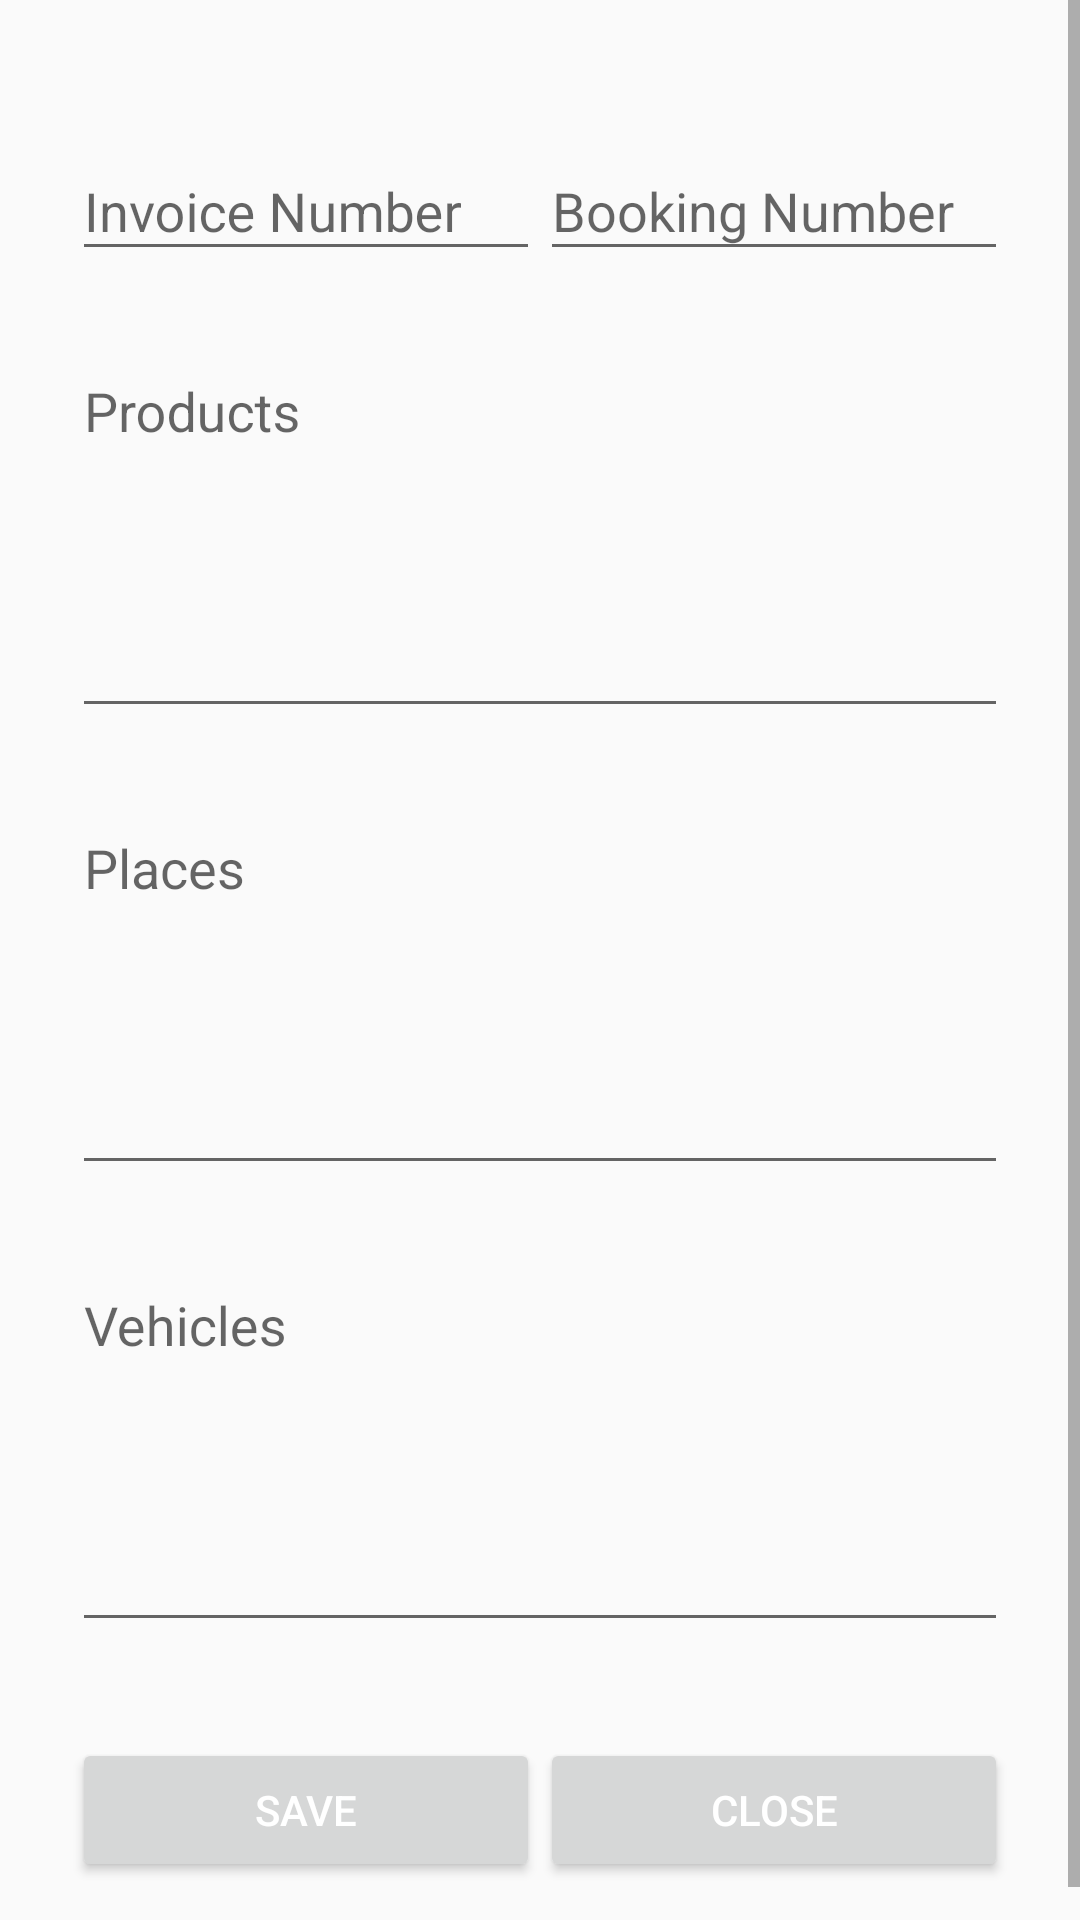

This screen was rendered from an Android layout file. Write that file and the resources it references.
<!-- AndroidManifest.xml: application theme AppTheme -->
<!-- res/layout/fragment_settings_view.xml -->
<?xml version="1.0" encoding="utf-8"?>
<ScrollView xmlns:android="http://schemas.android.com/apk/res/android"
    android:layout_width="fill_parent"
    android:layout_height="fill_parent"
    android:fitsSystemWindows="true">

    <LinearLayout
        android:orientation="vertical"
        android:layout_width="match_parent"
        android:layout_height="wrap_content"
        android:paddingTop="30dp"
        android:paddingLeft="24dp"
        android:paddingRight="24dp">

        <TableLayout
            android:layout_width="match_parent"
            android:layout_height="match_parent"
            android:shrinkColumns="*"
            android:stretchColumns="*">

            <TableRow
                android:layout_width="fill_parent"
                android:layout_height="fill_parent">

                <android.support.design.widget.TextInputLayout
                    android:layout_width="match_parent"
                    android:layout_height="wrap_content"
                    android:layout_marginBottom="8dp"
                    android:layout_marginTop="8dp">

                    <EditText
                        android:id="@+id/input_invoiceNo"
                        android:layout_width="match_parent"
                        android:layout_height="wrap_content"
                        android:hint="Invoice Number"
                        android:inputType="number"/>
                </android.support.design.widget.TextInputLayout>

                <android.support.design.widget.TextInputLayout
                    android:layout_width="match_parent"
                    android:layout_height="wrap_content"
                    android:layout_marginBottom="8dp"
                    android:layout_marginTop="8dp">

                    <EditText
                        android:id="@+id/input_bookingNo"
                        android:layout_width="match_parent"
                        android:layout_height="wrap_content"
                        android:hint="Booking Number"
                        android:inputType="number"/>
                </android.support.design.widget.TextInputLayout>
            </TableRow>

            <TableRow
                android:layout_width="fill_parent"
                android:layout_height="fill_parent">

                <android.support.design.widget.TextInputLayout
                    android:layout_width="match_parent"
                    android:layout_height="wrap_content"
                    android:layout_marginBottom="8dp"
                    android:layout_marginTop="8dp"
                    android:layout_span="2">

                    <AutoCompleteTextView
                        android:id="@+id/input_products"
                        android:layout_width="match_parent"
                        android:layout_height="wrap_content"
                        android:gravity="top|left"
                        android:hint="Products"
                        android:completionThreshold="1"
                        android:inputType="textMultiLine|textCapWords"
                        android:lines="5"
                        android:scrollHorizontally="false" />

                </android.support.design.widget.TextInputLayout>
            </TableRow>

            <TableRow
                android:layout_width="fill_parent"
                android:layout_height="fill_parent">

                <android.support.design.widget.TextInputLayout
                    android:layout_width="match_parent"
                    android:layout_height="wrap_content"
                    android:layout_marginBottom="8dp"
                    android:layout_marginTop="8dp"
                    android:layout_span="2">

                    <AutoCompleteTextView
                        android:id="@+id/input_places"
                        android:layout_width="match_parent"
                        android:layout_height="wrap_content"
                        android:gravity="top|left"
                        android:hint="Places"
                        android:completionThreshold="1"
                        android:inputType="textMultiLine|textCapWords"
                        android:lines="5"
                        android:scrollHorizontally="false" />

                </android.support.design.widget.TextInputLayout>
            </TableRow>

            <TableRow
                android:layout_width="fill_parent"
                android:layout_height="fill_parent">

                <android.support.design.widget.TextInputLayout
                    android:layout_width="match_parent"
                    android:layout_height="wrap_content"
                    android:layout_marginBottom="8dp"
                    android:layout_marginTop="8dp"
                    android:layout_span="2">

                    <AutoCompleteTextView
                        android:id="@+id/input_vehicles"
                        android:layout_width="match_parent"
                        android:layout_height="wrap_content"
                        android:gravity="top|left"
                        android:hint="Vehicles"
                        android:completionThreshold="1"
                        android:inputType="textMultiLine|textCapCharacters"
                        android:lines="5"
                        android:scrollHorizontally="false" />

                </android.support.design.widget.TextInputLayout>
            </TableRow>

        </TableLayout>

        <TableLayout
            android:id="@+id/tbl_actions"
            android:layout_width="match_parent"
            android:layout_height="match_parent"
            android:shrinkColumns="*"
            android:stretchColumns="*">

            <TableRow
                android:layout_width="fill_parent"
                android:layout_height="fill_parent">
                <android.support.v7.widget.AppCompatButton
                    android:id="@+id/btn_save"
                    android:layout_width="fill_parent"
                    android:layout_height="wrap_content"
                    android:layout_marginTop="24dp"
                    android:layout_marginBottom="24dp"
                    android:padding="12dp"
                    android:textColor="@color/white"
                    android:text="Save"/>

                <android.support.v7.widget.AppCompatButton
                    android:id="@+id/btn_close"
                    android:layout_width="fill_parent"
                    android:layout_height="wrap_content"
                    android:layout_marginTop="24dp"
                    android:layout_marginBottom="24dp"
                    android:padding="12dp"
                    android:textColor="@color/white"
                    android:text="Close"/>
            </TableRow>

        </TableLayout>

    </LinearLayout>

</ScrollView>
<!-- resources referenced by this layout -->
<resources>
  <color name="white">#FFFFFF</color>
  <style name="AppTheme" parent="Theme.AppCompat.Light.DarkActionBar">
          <item name="android:textColor">@color/white</item>
      </style>
</resources>
